2-way image classification set "AMDNet23 Dataset" from GitHub (Melanie823/DeepLearning); label vocabulary: amd, diabetes.

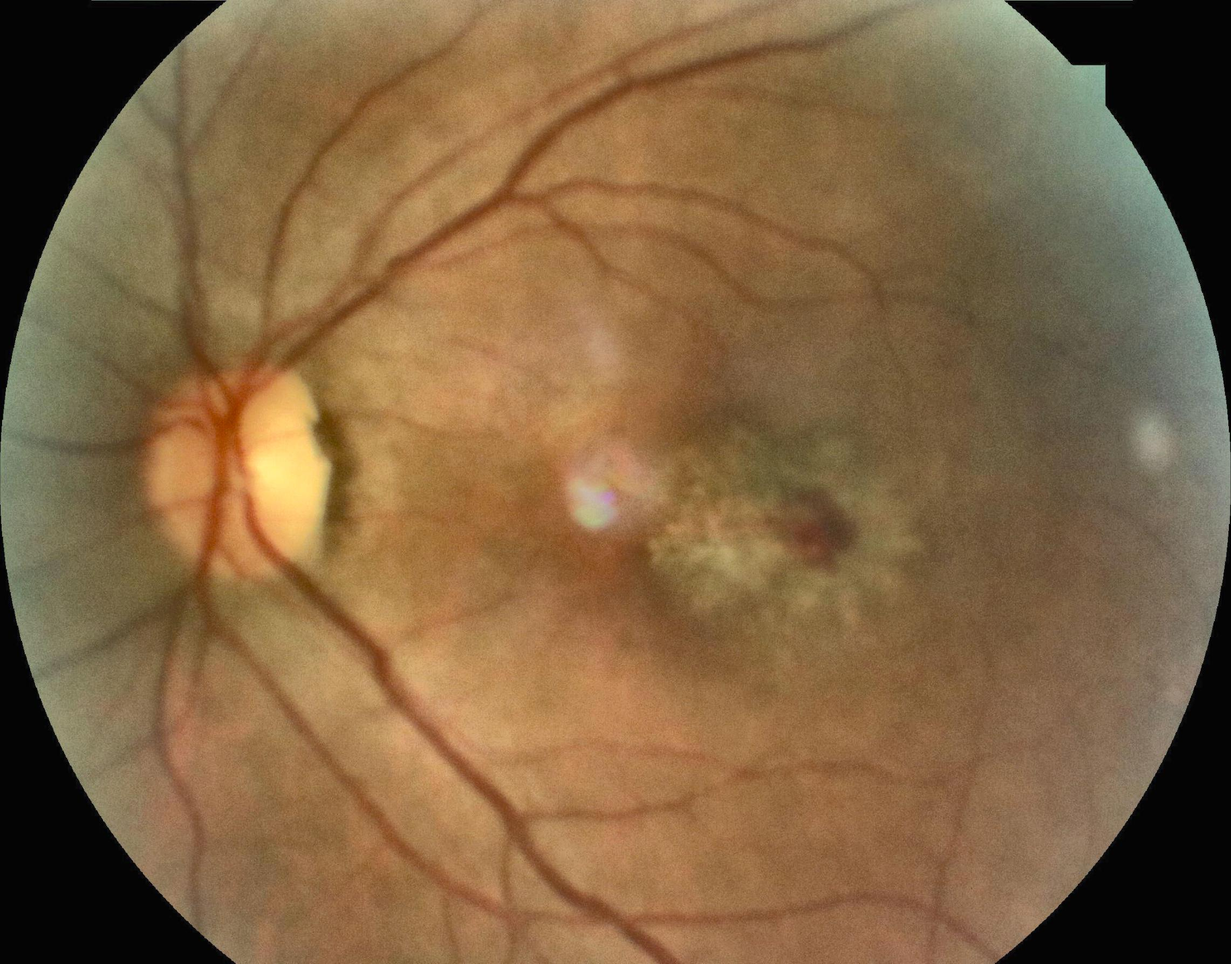
Label: amd

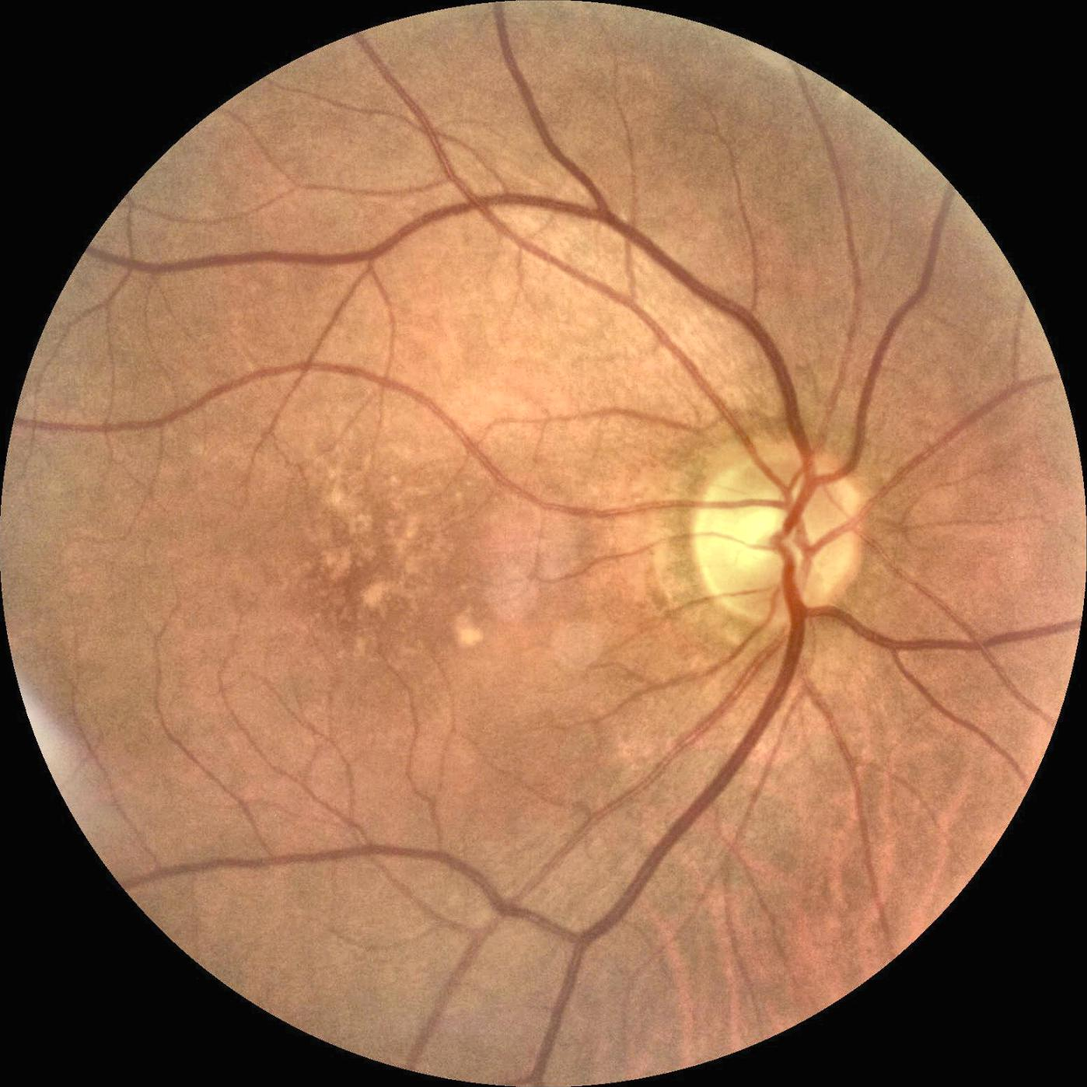
Label: amd

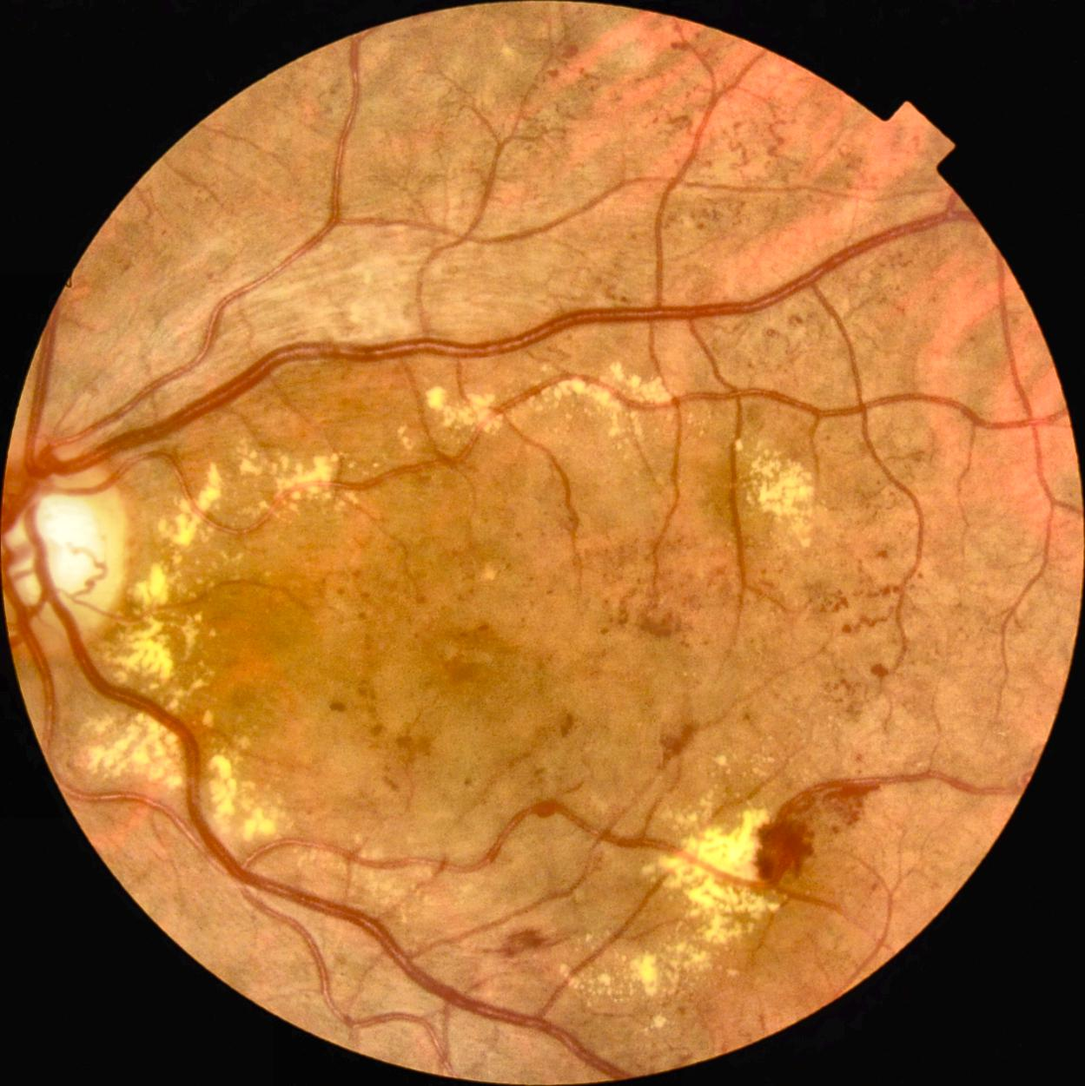
Label: diabetes

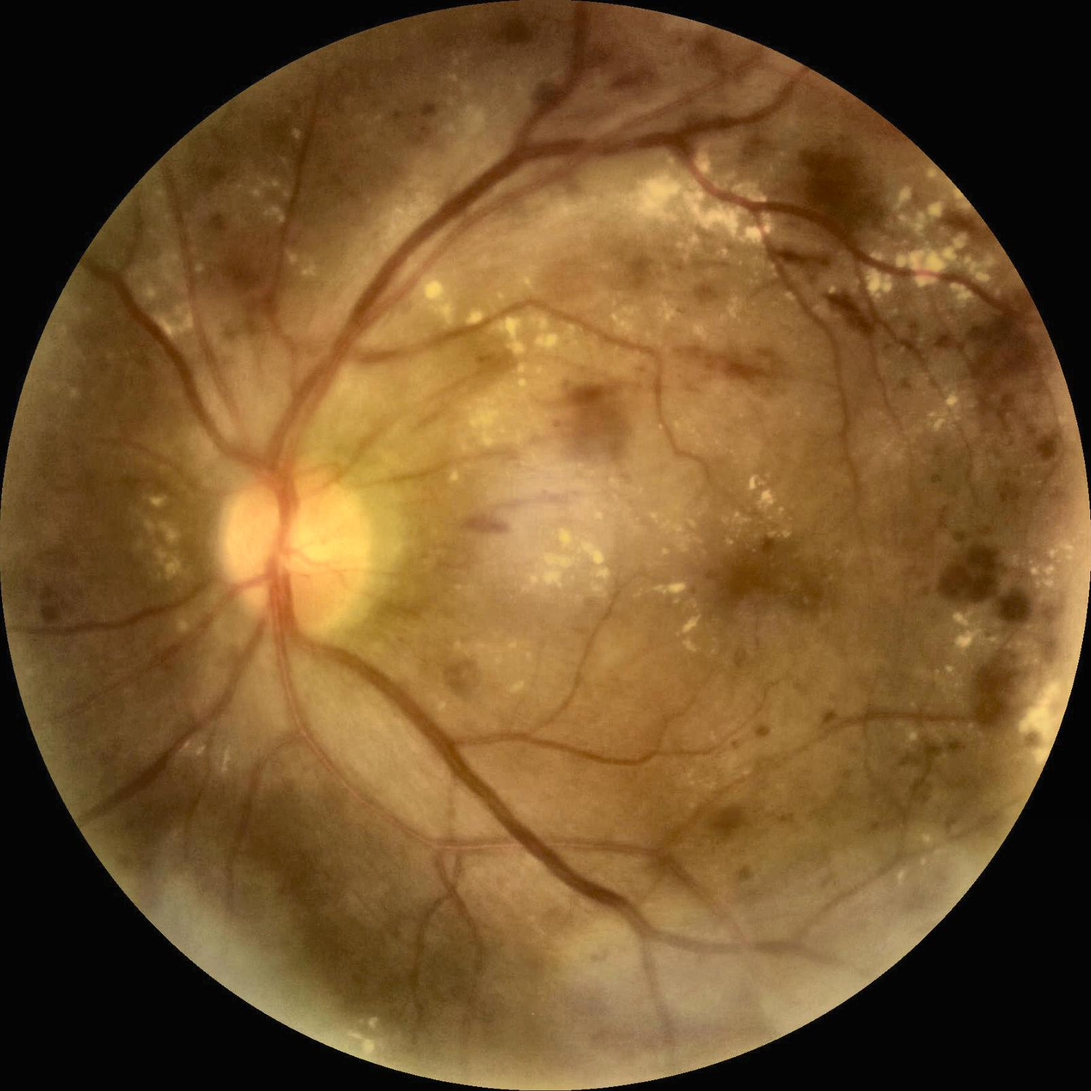
Label: diabetes

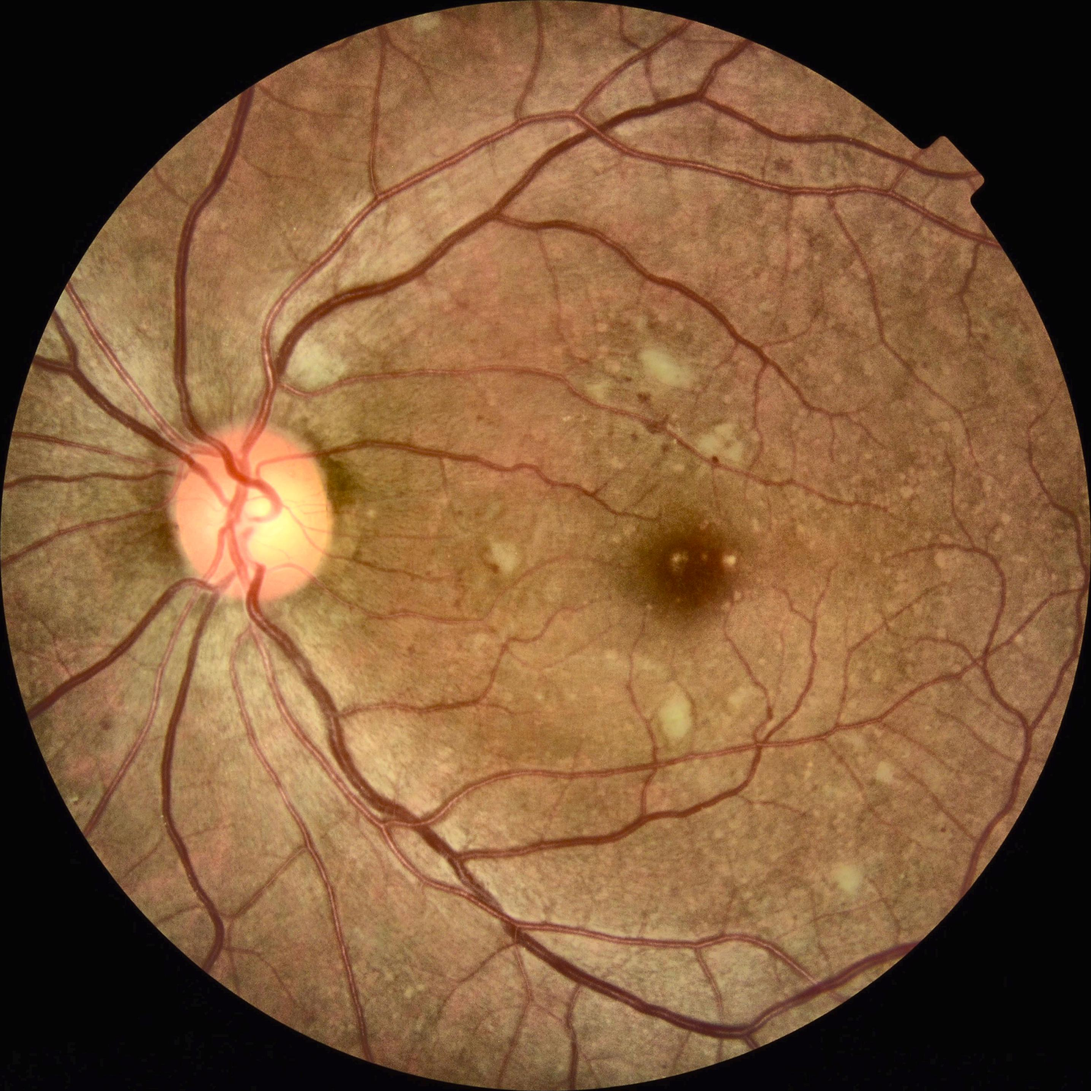
Label: diabetes

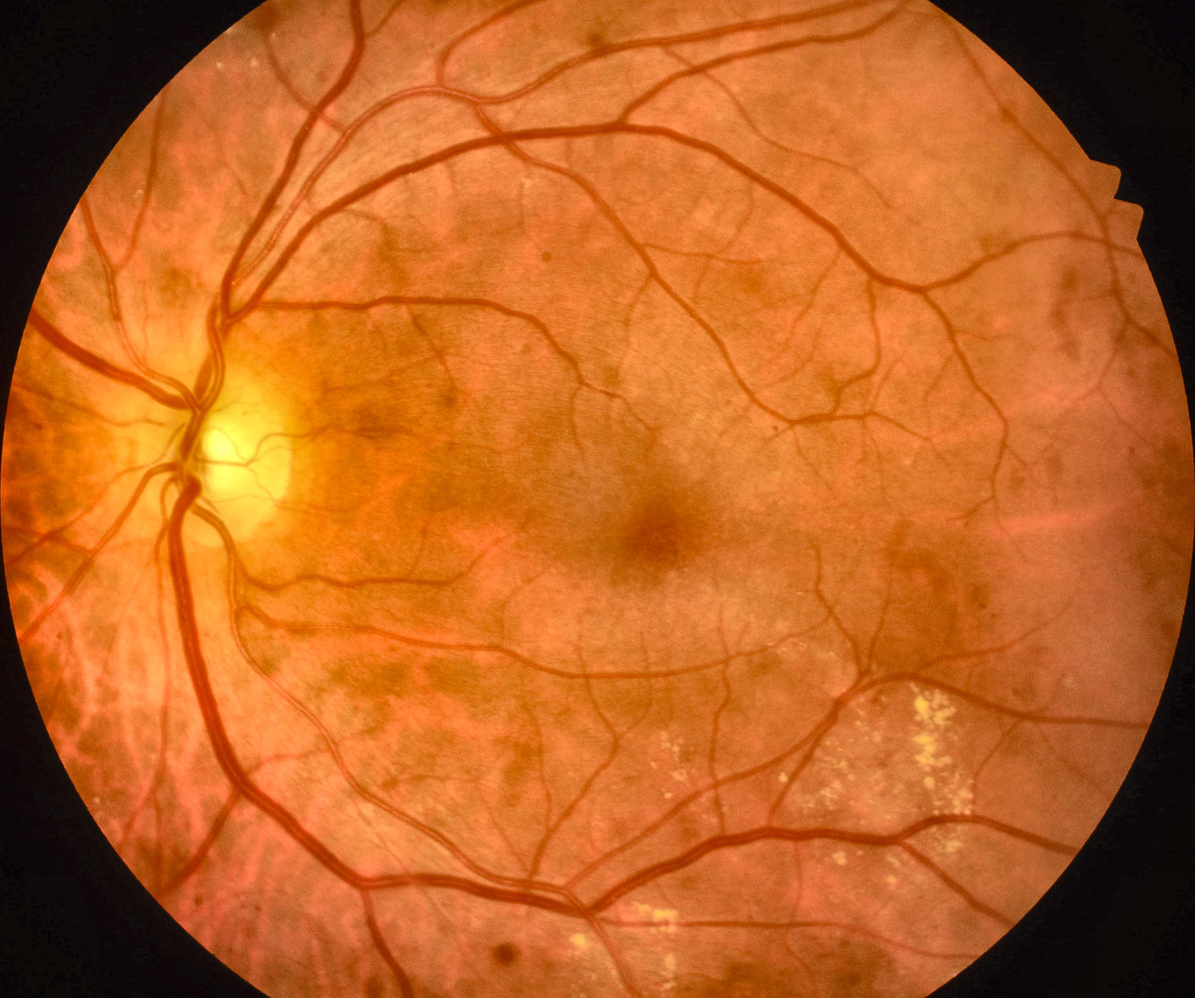
Label: diabetes
